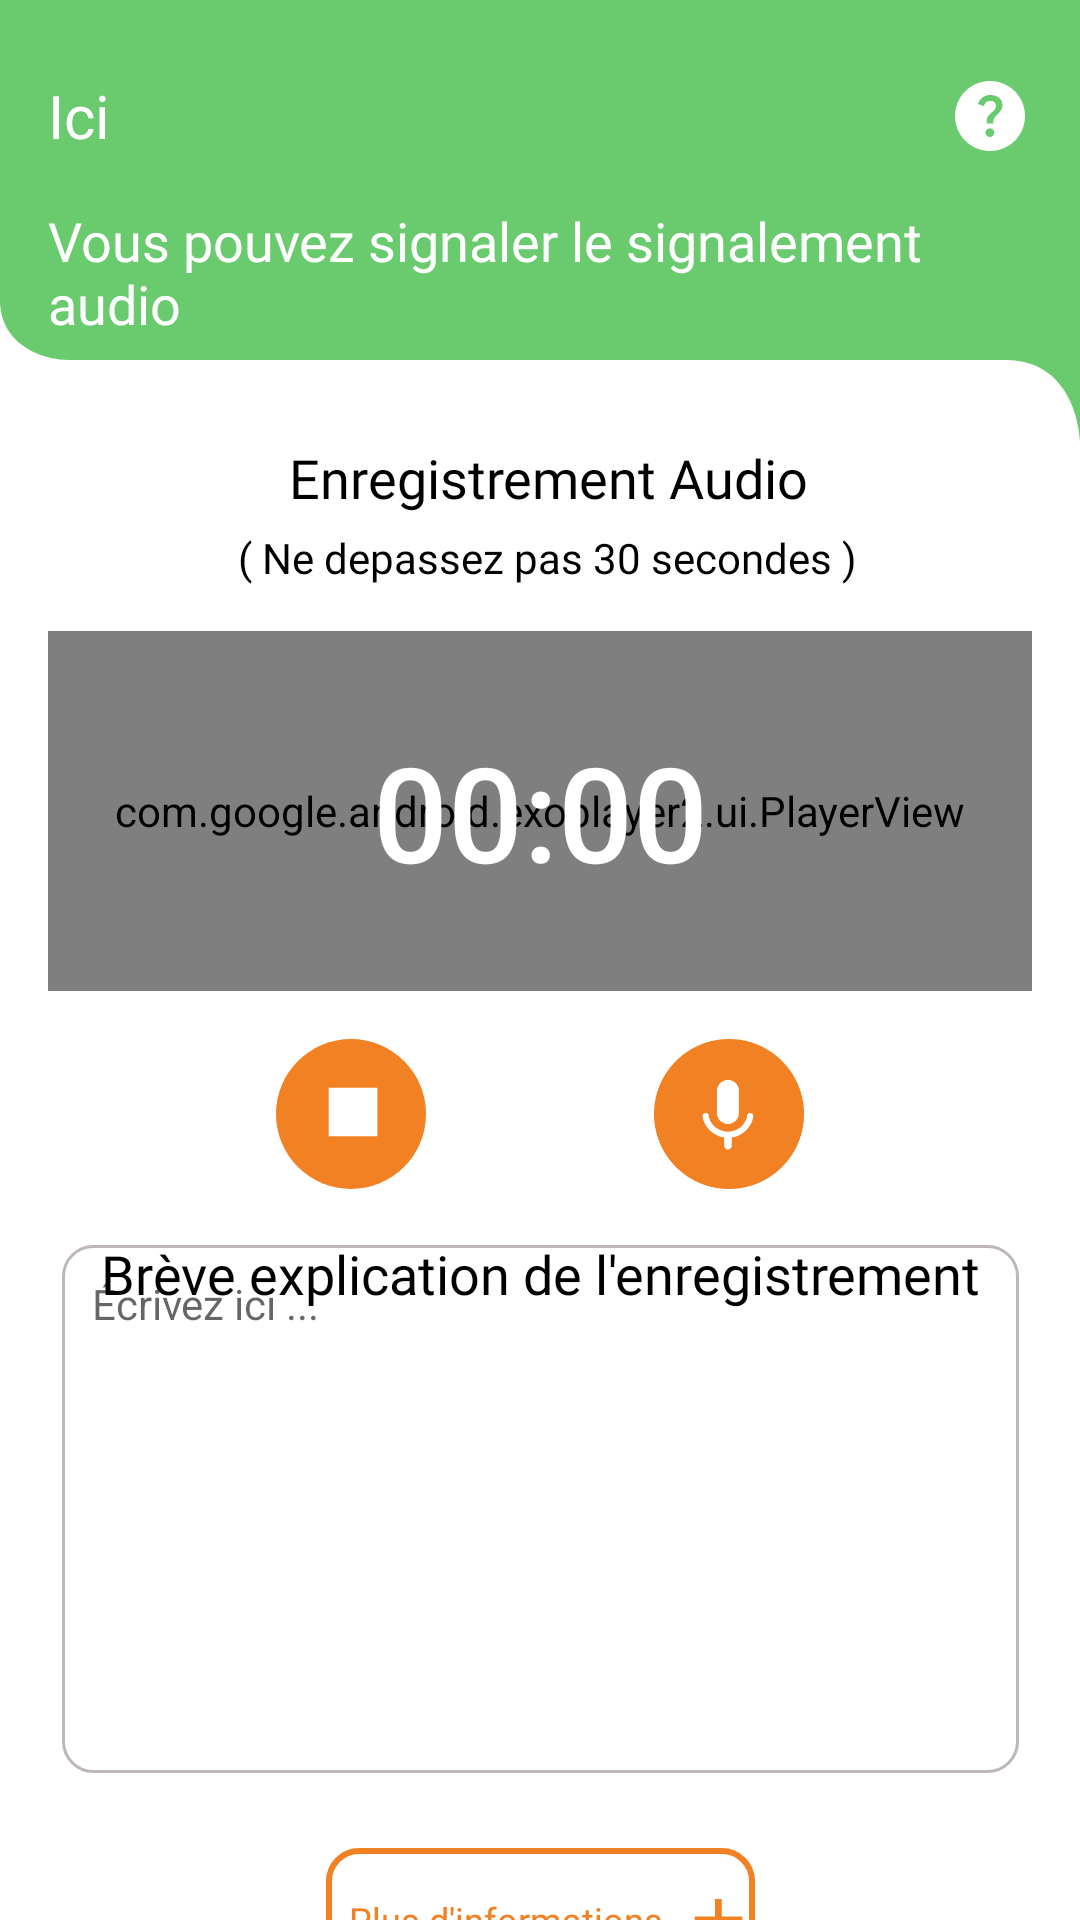

Android layout source for this screen:
<!-- AndroidManifest.xml: application theme Theme.Onppe_v1 -->
<!-- res/layout/fragment_signalement_son.xml -->
<?xml version="1.0" encoding="utf-8"?>
<androidx.constraintlayout.widget.ConstraintLayout xmlns:android="http://schemas.android.com/apk/res/android"
    xmlns:app="http://schemas.android.com/apk/res-auto"
    xmlns:tools="http://schemas.android.com/tools"
    android:layout_width="match_parent"
    android:layout_height="wrap_content"
    android:backgroundTint="#000000"
    tools:context=".SignalementSonFragment">


    <ImageView
        android:id="@+id/imageView50"
        android:layout_width="0dp"
        android:layout_height="wrap_content"
        android:adjustViewBounds="true"
        android:scaleType="fitXY"
        android:src="@drawable/rectangle_green"
        app:layout_constraintEnd_toEndOf="parent"
        app:layout_constraintHorizontal_bias="1.0"
        app:layout_constraintStart_toStartOf="parent"
        app:layout_constraintTop_toTopOf="parent"
        tools:ignore="MissingConstraints" />

    <TextView
        android:id="@+id/textView1"
        android:layout_width="0dp"
        android:layout_height="wrap_content"
        android:layout_marginStart="16dp"
        android:layout_marginTop="25dp"
        android:layout_marginEnd="5dp"
        android:fontFamily="@font/montserratsemibold"
        android:text="@string/here"
        android:textAllCaps="false"
        android:textColor="#FFFFFF"
        android:textSize="20sp"
        app:layout_constraintEnd_toStartOf="@+id/question"
        app:layout_constraintHorizontal_bias="0.018"
        app:layout_constraintStart_toStartOf="parent"
        app:layout_constraintTop_toTopOf="@+id/imageView50" />

    <TextView
        android:id="@+id/textView5"
        android:layout_width="0dp"
        android:layout_height="wrap_content"
        android:layout_marginTop="16dp"
        android:fontFamily="@font/montserratsemibold"
        android:text="@string/soundLabel"
        android:textAllCaps="false"
        android:textColor="#FFFFFF"
        android:textSize="18sp"
        app:layout_constraintEnd_toEndOf="@+id/question"
        app:layout_constraintHorizontal_bias="0.0"
        app:layout_constraintStart_toStartOf="@+id/textView1"
        app:layout_constraintTop_toBottomOf="@+id/textView1" />

    <TextView
        android:id="@+id/textView"
        android:layout_width="wrap_content"
        android:layout_height="wrap_content"
        android:fontFamily="@font/montserratarabicregular"
        android:text="@string/audio"
        android:textAllCaps="false"
        android:textColor="#000000"
        android:textSize="18sp"
        app:layout_constraintEnd_toEndOf="@+id/imageView50"
        app:layout_constraintHorizontal_bias="0.516"
        app:layout_constraintStart_toStartOf="parent"
        app:layout_constraintTop_toBottomOf="@+id/imageView50" />


    <TextView
        android:id="@+id/textView20"
        android:layout_width="wrap_content"
        android:layout_height="wrap_content"
        android:layout_marginTop="5dp"
        android:fontFamily="@font/montserratarabiclight"
        android:text="@string/limite"
        android:textAllCaps="false"
        android:textColor="#000000"
        android:textSize="14sp"
        app:layout_constraintEnd_toEndOf="@+id/textView"
        app:layout_constraintHorizontal_bias="0.516"
        app:layout_constraintStart_toStartOf="@+id/textView"
        app:layout_constraintTop_toBottomOf="@+id/textView" />

    <EditText
        android:id="@+id/Descriptionson"
        android:layout_width="319dp"
        android:layout_height="176dp"
        android:layout_marginTop="12dp"
        android:background="@drawable/custom_edittext"
        android:ems="10"
        android:gravity="start|top"
        android:hint="@string/write"
        android:inputType="textMultiLine"
        android:paddingLeft="10dp"
        android:textAllCaps="false"
        android:paddingTop="10dp"
        android:paddingEnd="10dp"
        android:paddingRight="10dp"
        android:textColor="#000000"
        android:textCursorDrawable="@drawable/custom_cursor"
        android:textSize="14sp"
        app:layout_constraintBottom_toTopOf="@+id/add"
        app:layout_constraintEnd_toEndOf="parent"
        app:layout_constraintStart_toStartOf="parent"
        app:layout_constraintTop_toBottomOf="@+id/textView13" />


    <TextView
        android:id="@+id/textView13"
        android:layout_width="wrap_content"
        android:layout_height="wrap_content"
        android:layout_marginTop="16dp"
        android:fontFamily="@font/montserratarabicregular"
        android:text="@string/audioDesc"
        android:textColor="#000000"
        android:textSize="18sp"
        android:textAllCaps="false"
        app:layout_constraintEnd_toEndOf="@+id/Descriptionson"
        app:layout_constraintStart_toStartOf="@+id/Descriptionson"
        app:layout_constraintTop_toBottomOf="@+id/stoprecord" />

    <androidx.appcompat.widget.AppCompatButton

        android:id="@+id/add"
        android:layout_width="143dp"
        android:layout_height="48dp"
        android:layout_marginTop="25dp"
        android:layout_marginBottom="10dp"
        android:background="@drawable/bouton_orange"
        android:drawableRight="@drawable/ic_plus"
        android:drawablePadding="2dp"
        android:fontFamily="@font/montserratsemibold"
        android:paddingRight="4dp"
        android:text="@string/plusInfos"
        android:textColor="@color/orange"
        android:textAllCaps="false"
        android:textSize="12sp"
        app:layout_constraintBottom_toBottomOf="parent"
        app:layout_constraintEnd_toEndOf="@+id/Descriptionson"
        app:layout_constraintStart_toStartOf="@+id/Descriptionson"
        app:layout_constraintTop_toBottomOf="@+id/Descriptionson"
        tools:ignore="MissingConstraints" />


    <ImageView
        android:id="@+id/question"
        android:layout_width="wrap_content"
        android:layout_height="wrap_content"
        android:layout_marginEnd="16dp"
        android:src="@drawable/ic_question"
        app:layout_constraintBottom_toBottomOf="@+id/textView1"
        app:layout_constraintEnd_toEndOf="parent"
        app:layout_constraintTop_toTopOf="@+id/textView1" />

    <com.google.android.exoplayer2.ui.PlayerView
        android:id="@+id/audio"
        android:layout_width="0dp"
        android:layout_height="120dp"
        android:layout_marginStart="16dp"
        android:layout_marginTop="15dp"
        android:layout_marginEnd="16dp"
        app:layout_constraintEnd_toEndOf="parent"
        app:layout_constraintStart_toStartOf="parent"
        app:layout_constraintTop_toBottomOf="@+id/textView20"
        app:resize_mode="fixed_width">

    </com.google.android.exoplayer2.ui.PlayerView>


    <ImageView
        android:id="@+id/stoprecord"
        android:layout_width="50dp"
        android:layout_height="50dp"
        android:layout_marginTop="16dp"
        android:src="@drawable/ic_stop"
        android:visibility="visible"
        app:layout_constraintEnd_toStartOf="@+id/voicerecorder"
        app:layout_constraintStart_toStartOf="@+id/audio"
        app:layout_constraintTop_toBottomOf="@+id/audio" />

    <ImageView
        android:id="@+id/voicerecorder"
        android:layout_width="50dp"
        android:layout_height="50dp"
        android:src="@drawable/upload_sound"
        app:layout_constraintEnd_toEndOf="@+id/audio"
        app:layout_constraintStart_toEndOf="@+id/stoprecord"
        app:layout_constraintTop_toTopOf="@+id/stoprecord" />


    <TextView
        android:id="@+id/counter"
        android:layout_width="wrap_content"
        android:layout_height="wrap_content"
        android:layout_marginStart="24dp"
        android:layout_marginEnd="24dp"
        android:fontFamily="sans-serif-medium"
        android:text="00:00"
        android:textColor="#FFFFFF"
        android:textSize="44dp"
        app:layout_constraintBottom_toBottomOf="@+id/audio"
        app:layout_constraintEnd_toEndOf="@+id/audio"
        app:layout_constraintStart_toStartOf="@+id/audio"
        app:layout_constraintTop_toTopOf="@+id/audio" />


</androidx.constraintlayout.widget.ConstraintLayout>
<!-- resources referenced by this layout -->
<resources>
  <color name="orange">#F28123</color>
  <!-- drawable bouton_orange (drawable) -->
  <?xml version="1.0" encoding="utf-8"?>
  <shape xmlns:android="http://schemas.android.com/apk/res/android"
      android:shape="rectangle">
  
      <size
          android:width="131dp"
          android:height="35dp" />
  
      <corners
          android:radius="10dp" />
  
  
  
      <stroke
          android:width="2dp"
          android:color="#F28123" />
  
  </shape>
  <!-- drawable custom_cursor (drawable) -->
  <?xml version="1.0" encoding="utf-8"?>
  <shape xmlns:android="http://schemas.android.com/apk/res/android">
      <size android:width="1dp" />
      <solid android:color="#BEB7B5" />
  </shape>
  <!-- drawable custom_edittext (drawable) -->
  <?xml version="1.0" encoding="utf-8"?>
  <shape xmlns:android="http://schemas.android.com/apk/res/android"
      android:shape="rectangle">
      <solid android:color="@color/white"/>
      <corners  android:radius="10dp"/>
      <stroke
          android:width="1dp"
          android:color="#BEB7B5"/>
  </shape>
  <!-- drawable ic_plus (drawable) -->
  <vector xmlns:android="http://schemas.android.com/apk/res/android"
      android:width="17dp"
      android:height="15dp"
      android:viewportWidth="17"
      android:viewportHeight="15">
    <path
        android:pathData="M7.675,14.211V8.406H0.889V6.471H7.675V0.667H9.936V6.471H16.722V8.406H9.936V14.211H7.675Z"
        android:fillColor="#F28123"/>
  </vector>
  <!-- drawable ic_stop (drawable) -->
  <vector xmlns:android="http://schemas.android.com/apk/res/android"
      android:width="37dp"
      android:height="37dp"
      android:viewportWidth="37"
      android:viewportHeight="37">
    <path
        android:pathData="M18.5,18.5m-18.5,0a18.5,18.5 0,1 1,37 0a18.5,18.5 0,1 1,-37 0"
        android:fillColor="#F28123"/>
    <path
        android:pathData="M13,24V12H25V24H13Z"
        android:fillColor="#ffffff"/>
  </vector>
  <!-- drawable rectangle_green (drawable) -->
  <vector xmlns:android="http://schemas.android.com/apk/res/android"
      android:width="360dp"
      android:height="147dp"
      android:viewportWidth="360"
      android:viewportHeight="147">
    <path
        android:pathData="M0,0H360V147s-0.71,-27 -24.82,-27H23.29a27.57,27.57 0,0 1,-12.35 -2.79C5.64,114.57 0,109.52 0,100Z"
        android:strokeAlpha="0.9"
        android:fillColor="#59c55e"
        android:fillAlpha="0.9"/>
  </vector>
  <string name="audio">Enregistrement Audio</string>
  <string name="audioDesc">Brève explication de l\'enregistrement</string>
  <string name="here">Ici</string>
  <string name="limite">( Ne depassez pas 30 secondes )</string>
  <string name="plusInfos">Plus d\'informations</string>
  <string name="soundLabel">Vous pouvez signaler le signalement audio</string>
  <string name="write">Écrivez ici ...</string>
  <style name="Theme.Onppe_v1" parent="Theme.MaterialComponents.DayNight.DarkActionBar">
          
          <item name="colorPrimary">@color/purple_500</item>
          <item name="colorPrimaryVariant">@color/purple_700</item>
          <item name="colorOnPrimary">@color/white</item>
          
          <item name="colorSecondary">@color/teal_200</item>
          <item name="colorSecondaryVariant">@color/teal_700</item>
          <item name="colorOnSecondary">@color/black</item>
          
          <item name="android:statusBarColor">?attr/colorPrimaryVariant</item>
          
          
          <item name="toolbarStyle">@style/Widget.App.Toolbar</item>
  
  
  
  
      </style>
  <color name="white">#FFFFFFFF</color>
  <color name="purple_500">#59C55E</color>
  <color name="teal_200">#FF03DAC5</color>
  <color name="teal_700">#FF018786</color>
  <color name="black">#FF000000</color>
  <style name="Widget.App.Toolbar" parent="Widget.Material3.Toolbar">
          <item name="android:background">@color/white</item>
  
      </style>
  <!-- not gathered from this repository: default colours our renderer supplied (Android Studio template values) -->
  <color name="purple_700">#FF3700B3</color>
</resources>
